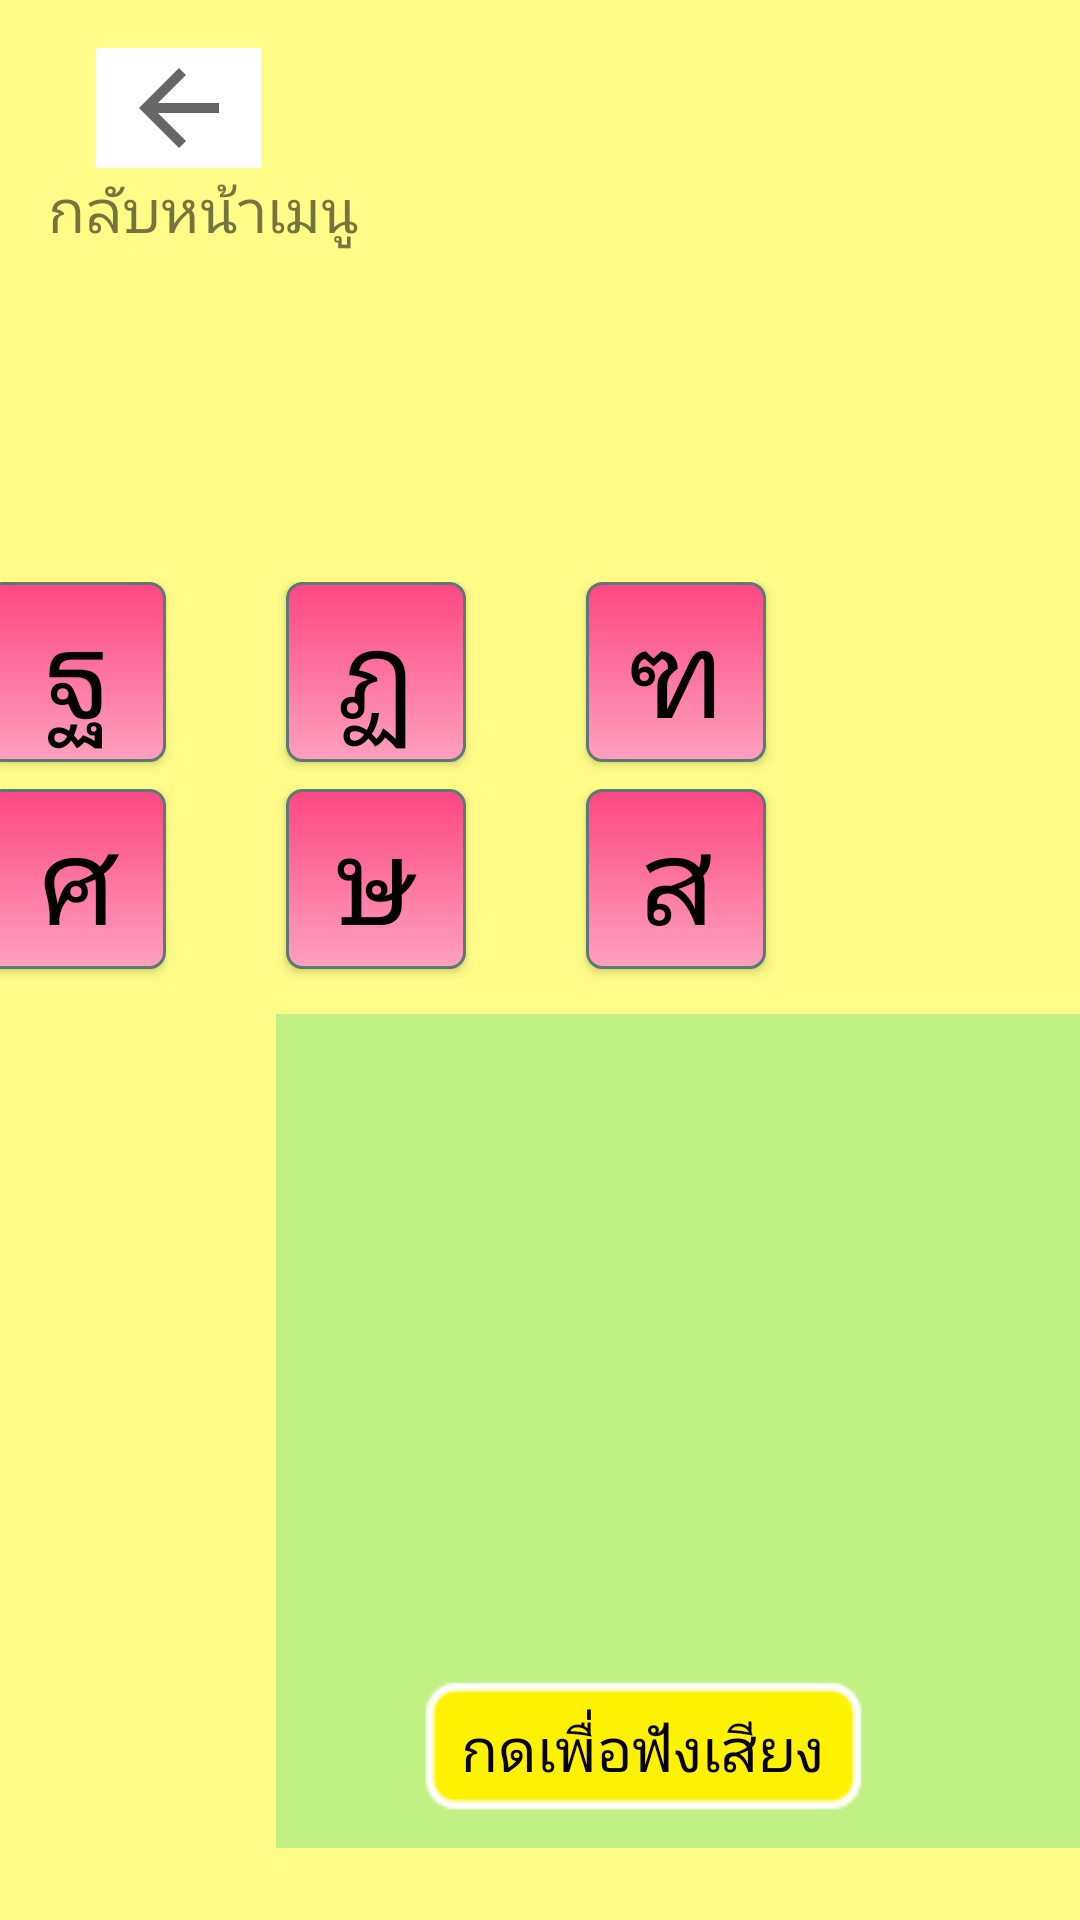

Produce the Android XML layout that renders to this screen, including the resource entries it uses.
<!-- AndroidManifest.xml: application theme AppTheme -->
<!-- res/layout/activity_teach_kod.xml -->
<?xml version="1.0" encoding="utf-8"?>
<android.support.constraint.ConstraintLayout
    xmlns:android="http://schemas.android.com/apk/res/android"
    xmlns:app="http://schemas.android.com/apk/res-auto"
    xmlns:tools="http://schemas.android.com/tools"
    android:layout_width="match_parent"
    android:layout_height="match_parent"
    tools:context=".teach_kod"
    android:background="@color/colorbg6">

    <ImageView
        android:id="@+id/imageView"
        android:layout_width="55dp"
        android:layout_height="40dp"
        android:layout_marginLeft="32dp"
        android:layout_marginStart="32dp"
        android:layout_marginTop="16dp"
        android:background="#fff"
        app:layout_constraintStart_toStartOf="parent"
        app:layout_constraintTop_toTopOf="parent"
        app:srcCompat="?attr/homeAsUpIndicator" />

    <TextView
        android:layout_width="wrap_content"
        android:layout_height="wrap_content"
        android:layout_marginLeft="16dp"
        android:layout_marginStart="16dp"
        android:text="กลับหน้าเมนู"
        android:textSize="20dp"
        app:layout_constraintStart_toStartOf="parent"
        app:layout_constraintTop_toBottomOf="@+id/imageView" />



    <TextView
        android:id="@+id/Title"
        android:layout_width="220dp"
        android:layout_height="54dp"
        android:layout_marginBottom="16dp"
        android:layout_marginEnd="384dp"
        android:layout_marginRight="384dp"
        android:text="มาตรา แม่กด"
        android:textSize="40dp"
        app:layout_constraintBottom_toTopOf="@+id/linearLayout2"
        app:layout_constraintEnd_toEndOf="parent" />

    <LinearLayout
        android:id="@+id/linearLayout2"
        android:layout_width="773dp"
        android:layout_height="70dp"
        android:layout_marginBottom="376dp"
        android:layout_marginEnd="92dp"
        android:layout_marginRight="92dp"
        android:orientation="horizontal"
        app:layout_constraintBottom_toBottomOf="parent"
        app:layout_constraintEnd_toEndOf="parent">


        <Button
            android:id="@+id/iv11"
            style="@style/btn"
            android:text="ด"
            android:textAlignment="center" />

        <Button
            android:id="@+id/iv12"
            style="@style/btn"
            android:text="จ"
            android:textAlignment="center" />

        <Button
            android:id="@+id/iv13"
            style="@style/btn"
            android:text="ช"
            android:textAlignment="center" />

        <Button
            android:id="@+id/iv14"
            style="@style/btn"
            android:text="ซ"
            android:textAlignment="center" />

        <Button
            android:id="@+id/iv15"
            style="@style/btn"
            android:text="ฎ"
            android:textAlignment="center" />

        <Button
            android:id="@+id/iv16"
            style="@style/btn"
            android:text="ฐ"
            android:textAlignment="center" />

        <Button
            android:id="@+id/iv17"
            style="@style/btn"
            android:text="ฏ"
            android:textAlignment="center" />

        <Button
            android:id="@+id/iv18"
            style="@style/btn"
            android:text="ฑ"
            android:textAlignment="center" />


    </LinearLayout>

    <LinearLayout
        android:id="@+id/linearLayout3"
        android:layout_width="773dp"
        android:layout_height="82dp"
        android:layout_marginBottom="196dp"
        android:layout_marginEnd="92dp"
        android:layout_marginRight="92dp"
        android:layout_marginTop="8dp"
        android:orientation="horizontal"
        app:layout_constraintBottom_toBottomOf="parent"
        app:layout_constraintEnd_toEndOf="parent"
        app:layout_constraintTop_toBottomOf="@+id/Title"
        app:layout_constraintVertical_bias="0.437">


        <Button
            android:id="@+id/iv21"
            style="@style/btn"
            android:text="ฒ"
            android:textAlignment="center" />

        <Button
            android:id="@+id/iv22"
            style="@style/btn"
            android:text="ต"
            android:textAlignment="center" />

        <Button
            android:id="@+id/iv23"
            style="@style/btn"
            android:text="ถ"
            android:textAlignment="center" />

        <Button
            android:id="@+id/iv24"
            style="@style/btn"
            android:text="ท"
            android:textAlignment="center" />

        <Button
            android:id="@+id/iv25"
            style="@style/btn"
            android:text="ธ"
            android:textAlignment="center" />

        <Button
            android:id="@+id/iv26"
            style="@style/btn"
            android:text="ศ"
            android:textAlignment="center" />

        <Button
            android:id="@+id/iv27"
            style="@style/btn"
            android:text="ษ"
            android:textAlignment="center" />

        <Button
            android:id="@+id/iv28"
            style="@style/btn"
            android:text="ส"
            android:textAlignment="center" />

    </LinearLayout>

    <RelativeLayout
        android:id="@+id/boxx"
        style="@style/box"
        android:layout_width="776dp"
        android:layout_height="278dp"
        android:layout_marginBottom="24dp"
        android:layout_marginLeft="92dp"
        android:layout_marginStart="92dp"
        app:layout_constraintBottom_toBottomOf="parent"
        app:layout_constraintStart_toStartOf="parent">

        <TextView
            android:id="@+id/bb"
            android:layout_width="wrap_content"
            android:layout_height="wrap_content"
            android:layout_centerHorizontal="true"
            android:gravity="center"
            android:text=""
            android:textColor="#050101"
            android:textSize="40dp" />

        <ImageView
            android:id="@+id/imageView1"
            android:layout_width="120dp"
            android:layout_height="120dp"
            android:layout_alignParentLeft="true"
            android:layout_below="@+id/bb"
            android:layout_marginLeft="67dp"
            app:srcCompat="@drawable/bb" />

        <ImageView
            android:id="@+id/imageView2"
            android:layout_width="120dp"
            android:layout_height="120dp"
            android:layout_alignTop="@+id/imageView1"
            android:layout_centerHorizontal="true"
            app:srcCompat="@drawable/bb" />

        <ImageView
            android:id="@+id/imageView3"
            android:layout_width="120dp"
            android:layout_height="120dp"
            android:layout_alignParentRight="true"
            android:layout_below="@+id/bb"
            android:layout_marginRight="68dp"
            app:srcCompat="@drawable/bb" />

        <TextView
            android:id="@+id/text1"
            style="@style/text"
            android:layout_width="wrap_content"
            android:layout_alignParentLeft="true"
            android:layout_below="@+id/imageView1"
            android:textAlignment="center"
            android:layout_marginLeft="30dp"
            android:text="" />

        <TextView
            android:id="@+id/text2"
            style="@style/text"
            android:layout_width="wrap_content"
            android:layout_below="@+id/imageView1"
            android:layout_centerHorizontal="true"
            android:textAlignment="center"
            android:text="" />

        <TextView
            android:id="@+id/text3"
            style="@style/text"
            android:layout_width="wrap_content"
            android:layout_alignParentRight="true"
            android:layout_alignTop="@+id/text1"
            android:textAlignment="center"
            android:layout_marginRight="60dp"
            android:text="" />

        <Button
            android:id="@+id/but1"
            style="@style/but"
            android:layout_alignBottom="@+id/but2"
            android:layout_alignParentLeft="true"
            android:layout_marginLeft="47dp"
            />

        <Button
            style="@style/but"
            android:id="@+id/but2"
            android:layout_below="@+id/text1"
            android:layout_centerHorizontal="true"
            />

        <Button
            style="@style/but"
            android:id="@+id/but3"
            android:layout_alignRight="@+id/imageView3"
            android:layout_below="@+id/text1"
            />


    </RelativeLayout>


</android.support.constraint.ConstraintLayout>
<!-- resources referenced by this layout -->
<resources>
  <color name="colorbg6">#FFFD88</color>
  <style name="box" parent="@style/Theme.AppCompat.NoActionBar">
          <item name="android:layout_width">532dp</item>
          <item name="android:layout_height">226dp</item>
          <item name="android:background">@color/colorbg4</item>
          <item name="android:layout_marginRight">212dp</item>
          <item name="android:layout_marginLeft">212dp</item>
          <item name="android:layout_marginBottom">40dp</item>
  
      </style>
  <style name="btn" parent="@android:style/Widget.Button">
          <item name="android:layout_width">60dp</item>
          <item name="android:layout_height">60dp</item>
          <item name="android:textColor">#000000</item>
          <item name="android:background">@drawable/shape_but</item>
          <item name="android:layout_marginRight">40dp</item>
          <item name="android:textSize">40dp</item>
      </style>
  <style name="but" parent="@style/Theme.AppCompat">
          <item name="android:layout_width">wrap_content</item>
          <item name="android:layout_height">wrap_content</item>
          <item name="android:textSize">20dp</item>
          <item name="android:text">กดเพื่อฟังเสียง</item>
          <item name="android:textColor">#060101</item>
          <item name="android:background">@drawable/but</item>
      </style>
  <style name="text" parent="@style/Theme.AppCompat">
          <item name="android:layout_width">119dp</item>
          <item name="android:layout_height">wrap_content</item>
          <item name="android:textSize">35dp</item>
          <item name="android:textColor">#060101</item>
      </style>
  <style name="AppTheme" parent="Theme.AppCompat.Light.NoActionBar">
          
          <item name="colorPrimary">@color/colorPrimary</item>
          <item name="colorPrimaryDark">@color/colorPrimaryDark</item>
          <item name="colorAccent">@color/colorAccent</item>
      </style>
  <color name="colorbg4">#C1F185</color>
  <!-- drawable shape_but (drawable) -->
  <?xml version="1.0" encoding="utf-8"?>
      <selector xmlns:android="http://schemas.android.com/apk/res/android" >
          <item android:state_pressed="true">
              <shape android:shape="rectangle">
                  <corners android:radius="5dip" />
                  <stroke android:width="1dip" android:color="#5e7974" />
                  <gradient android:angle="-90" android:startColor="#FEA0BF" android:endColor="#FD4783" />
                  
                      
                      
              </shape>
          </item>
          <item android:state_focused="true">
              <shape android:shape="rectangle">
                  <corners android:radius="5dip" />
                  <stroke android:width="1dip" android:color="#5e7974" />
                  <gradient android:angle="-90" android:startColor="#FEA0BF" android:endColor="#FD4783" />
              </shape>
          </item>
          <item>
              <shape android:shape="rectangle">
                  <corners android:radius="5dip" />
                  <stroke android:width="1dip" android:color="#5e7974" />
                  <gradient android:angle="-90" android:startColor="#FD4783" android:endColor="#FEA0BF" />
              </shape>
          </item>
      </selector>
  <!-- drawable but: png bitmap (drawable, 18304 bytes) -->
  <color name="colorPrimary">#3F51B5</color>
  <color name="colorPrimaryDark">#DCEAD0</color>
  <color name="colorAccent">#F1B485</color>
</resources>
